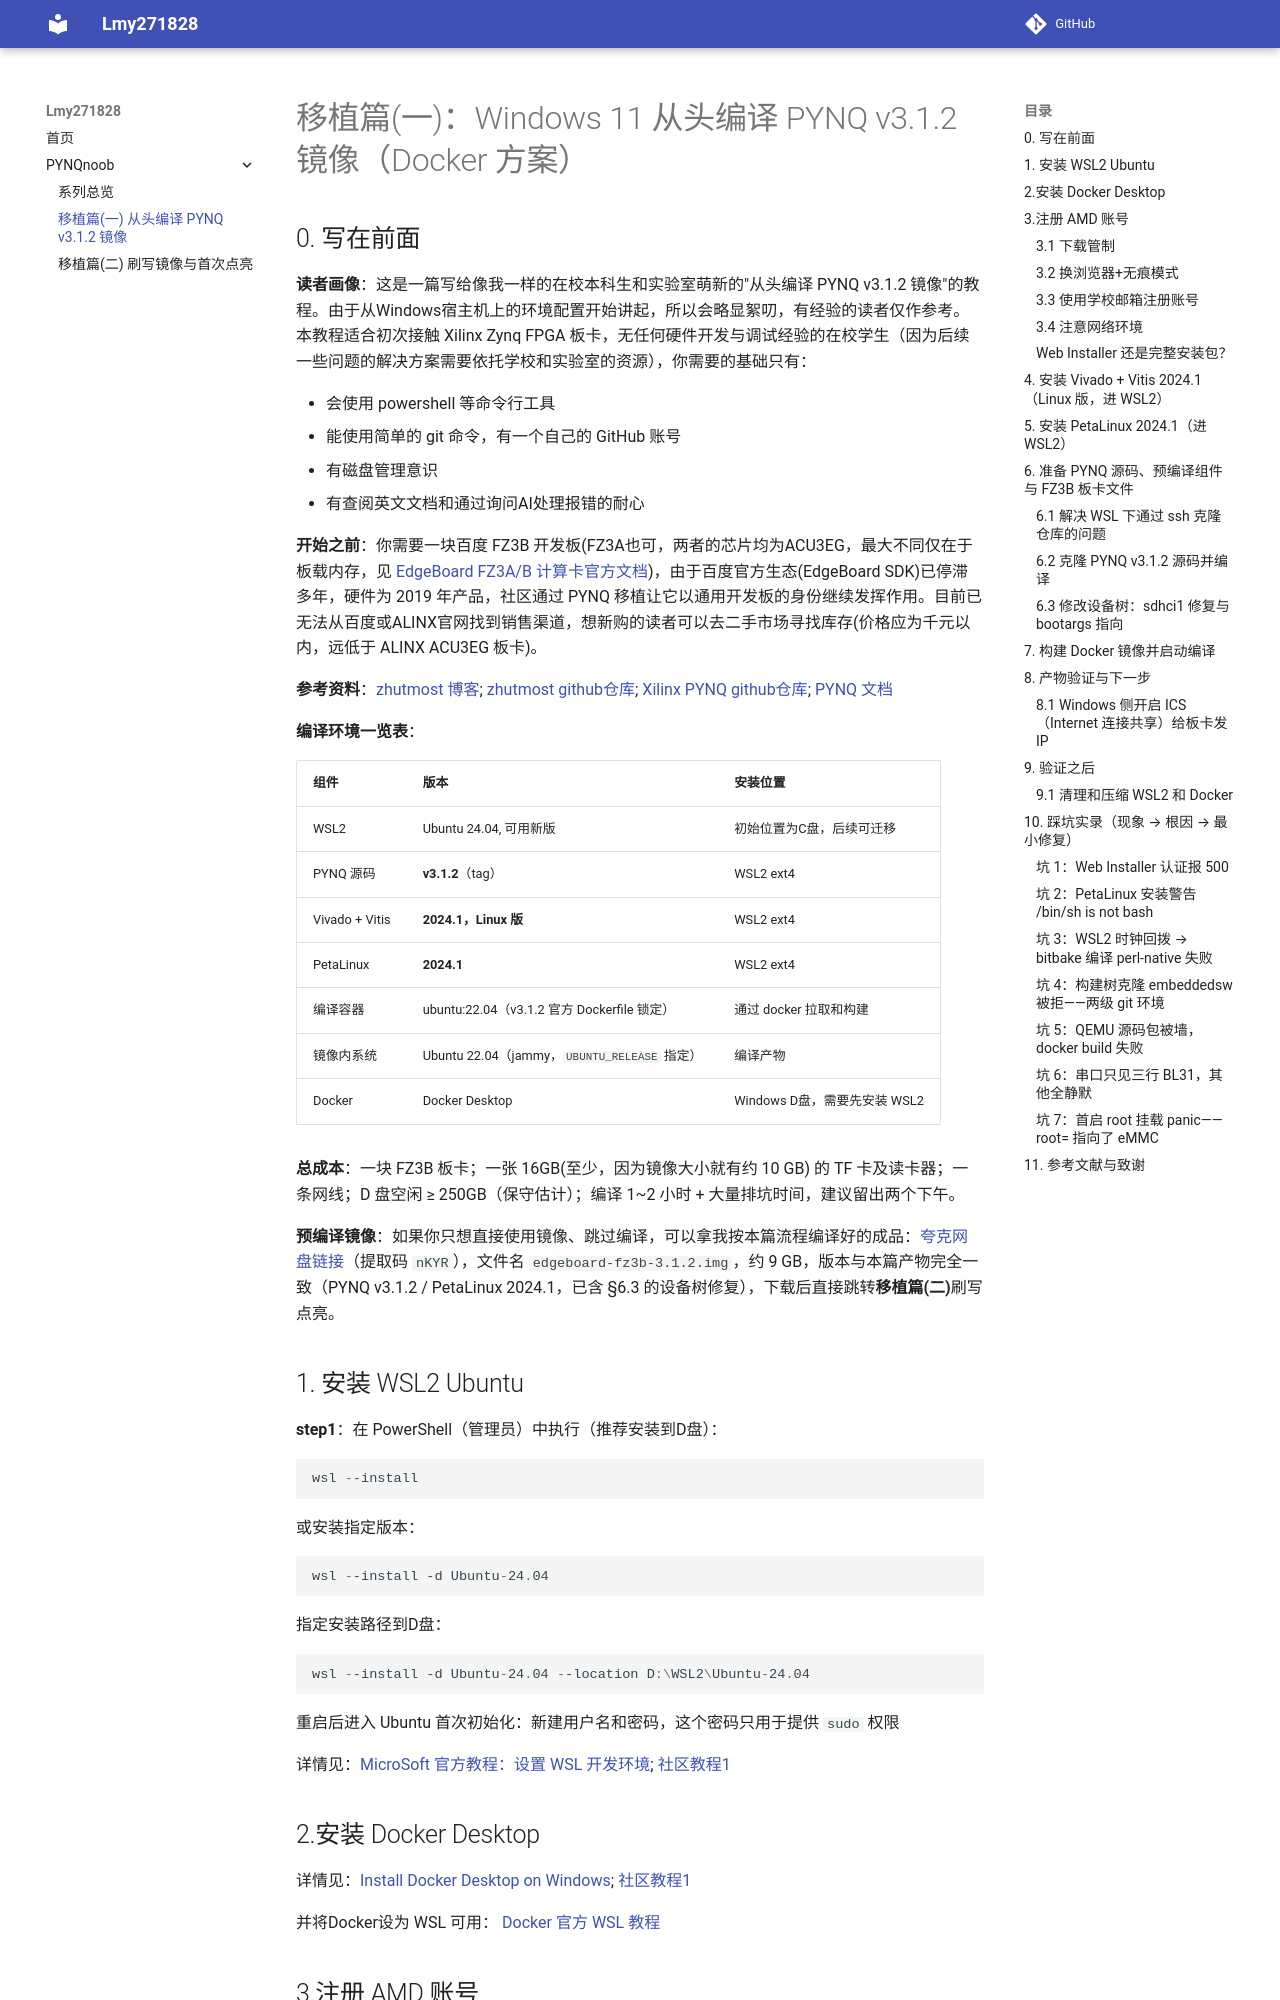

repository: Lmy271828/Lmy271828.github.io · page: fz3b/01-build-image/index.html · generator: mkdocs

# 移植篇(一)：Windows 11 从头编译 PYNQ v3.1.2 镜像（Docker 方案）

## 0. 写在前面

**读者画像**：这是一篇写给像我一样的在校本科生和实验室萌新的"从头编译 PYNQ v3.1.2 镜像"的教程。由于从Windows宿主机上的环境配置开始讲起，所以会略显絮叨，有经验的读者仅作参考。
本教程适合初次接触 Xilinx Zynq FPGA 板卡，无任何硬件开发与调试经验的在校学生（因为后续一些问题的解决方案需要依托学校和实验室的资源），你需要的基础只有：

- 会使用 powershell 等命令行工具
- 能使用简单的 git 命令，有一个自己的 GitHub 账号
- 有磁盘管理意识
- 有查阅英文文档和通过询问AI处理报错的耐心

**开始之前**：你需要一块百度 FZ3B 开发板(FZ3A也可，两者的芯片均为ACU3EG，最大不同仅在于板载内存，见 [EdgeBoard FZ3A/B 计算卡官方文档](https://ai.baidu.com/ai-doc/HWCE/Qkda68drw#edgeboard_fz3ab%E8%AE%A1%E7%AE%97%E5%8D%A1))，由于百度官方生态(EdgeBoard SDK)已停滞多年，硬件为 2019 年产品，社区通过 PYNQ 移植让它以通用开发板的身份继续发挥作用。目前已无法从百度或ALINX官网找到销售渠道，想新购的读者可以去二手市场寻找库存(价格应为千元以内，远低于 ALINX ACU3EG 板卡)。

**参考资料**：[zhutmost 博客](https://zhutmost.com/post/pynq-compile-2); [zhutmost github仓库](https://github.com/zhutmost/edgeboard); [Xilinx PYNQ github仓库](https://github.com/Xilinx/PYNQ); [PYNQ 文档](https://pynq.readthedocs.io/en/v3.1/)

**编译环境一览表**：

| 组件 | 版本 | 安装位置 |
|---|---|---|
| WSL2 | Ubuntu 24.04, 可用新版 | 初始位置为C盘，后续可迁移 |
| PYNQ 源码 | **v3.1.2**（tag） | WSL2 ext4 |
| Vivado + Vitis | **2024.1，Linux 版** | WSL2 ext4 |
| PetaLinux | **2024.1** | WSL2 ext4 |
| 编译容器 | ubuntu:22.04（v3.1.2 官方 Dockerfile 锁定） | 通过 docker 拉取和构建 |
| 镜像内系统 | Ubuntu 22.04（jammy，`UBUNTU_RELEASE` 指定） | 编译产物 |
| Docker | Docker Desktop | Windows D盘，需要先安装 WSL2 |

**总成本**：一块 FZ3B 板卡；一张 16GB(至少，因为镜像大小就有约 10 GB) 的 TF 卡及读卡器；一条网线；D 盘空闲 ≥ 250GB（保守估计）；编译 1~2 小时 + 大量排坑时间，建议留出两个下午。

**预编译镜像**：如果你只想直接使用镜像、跳过编译，可以拿我按本篇流程编译好的成品：[夸克网盘链接](https://pan.quark.cn/s/09422e4a256f?pwd=nKYR)（提取码 `nKYR`），文件名 `edgeboard-fz3b-3.1.2.img`，约 9 GB，版本与本篇产物完全一致（PYNQ v3.1.2 / PetaLinux 2024.1，已含 §6.3 的设备树修复），下载后直接跳转**移植篇(二)**刷写点亮。

## 1. 安装 WSL2 Ubuntu

**step1**：在 PowerShell（管理员）中执行（推荐安装到D盘）：

```powershell
wsl --install
```

或安装指定版本：

```powershell
wsl --install -d Ubuntu-24.04
```

指定安装路径到D盘：

```powershell
wsl --install -d Ubuntu-24.04 --location D:\WSL2\Ubuntu-24.04 
```

重启后进入 Ubuntu 首次初始化：新建用户名和密码，这个密码只用于提供 `sudo` 权限

详情见：[MicroSoft 官方教程：设置 WSL 开发环境](https://learn.microsoft.com/zh-cn/windows/wsl/setup/environment);
[社区教程1](https://blog.csdn.net/weixin_50563385/article/details/159085131)
